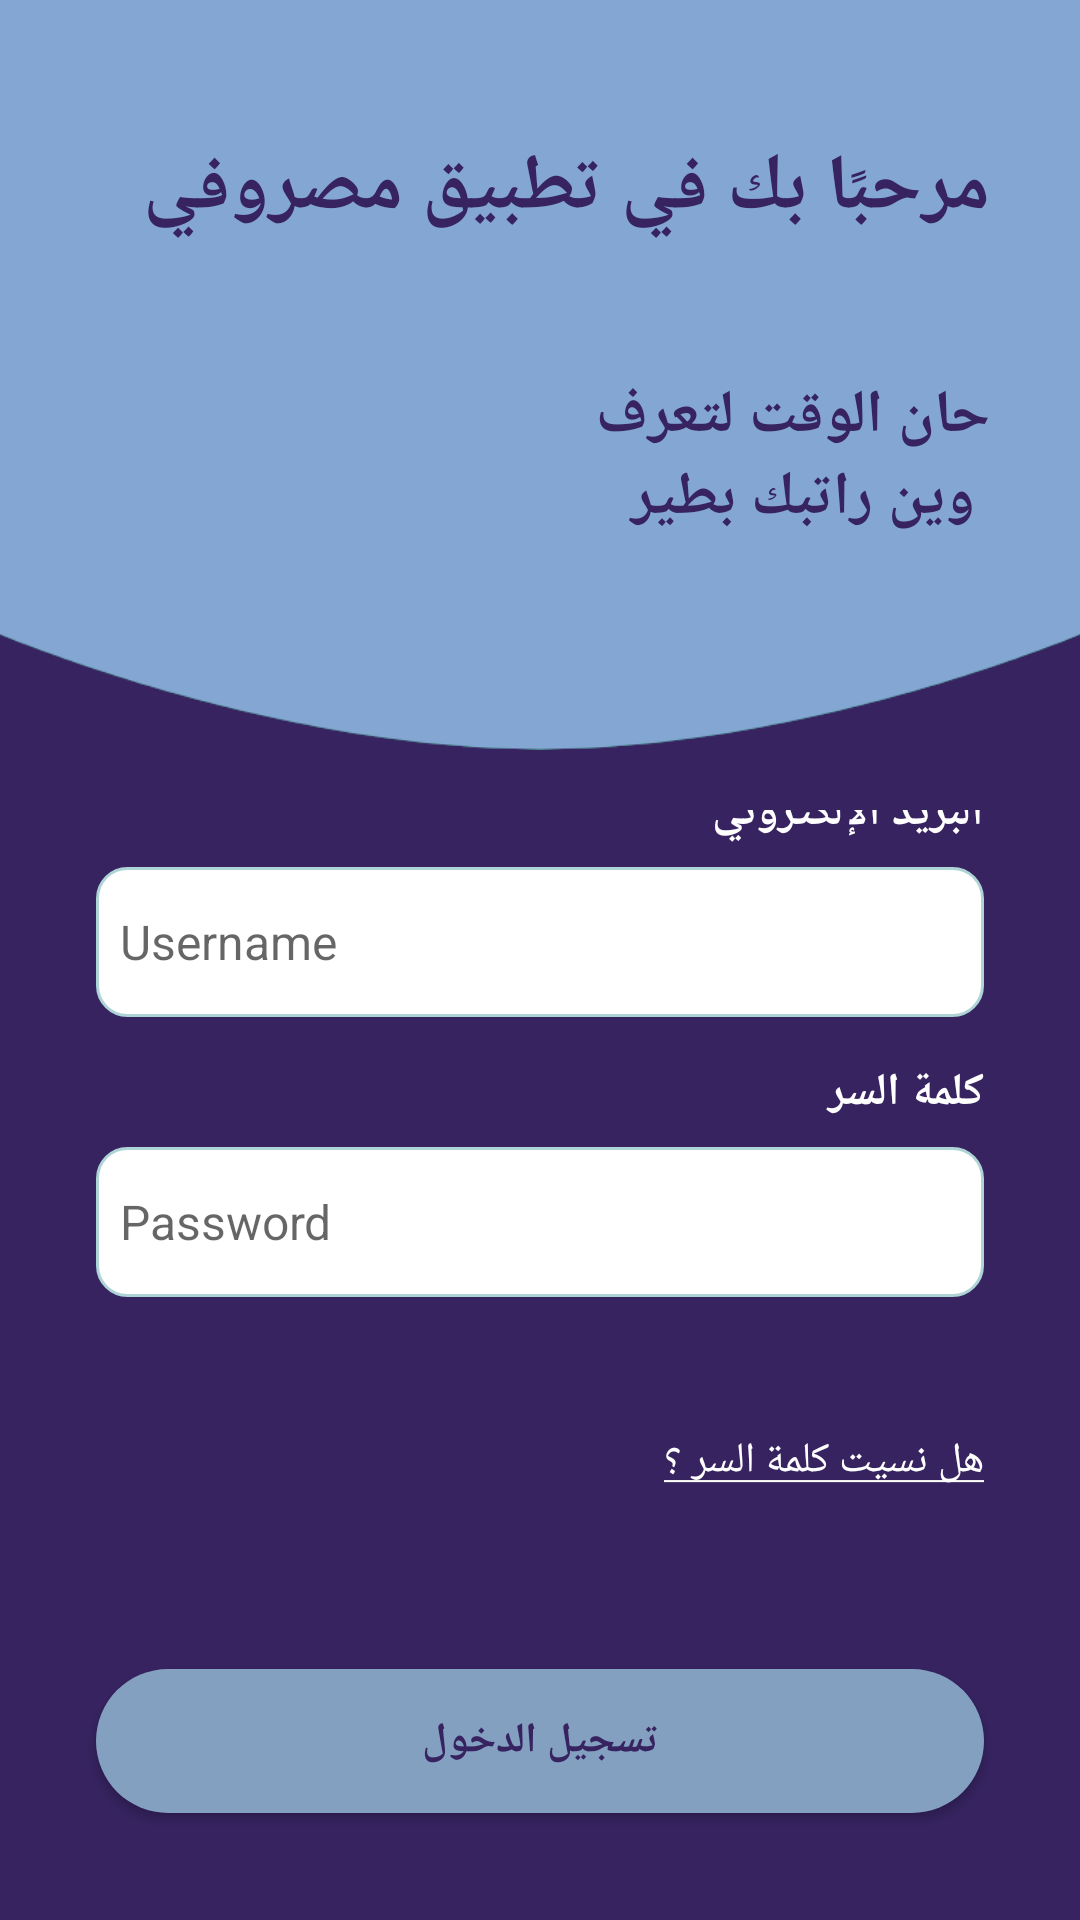

Here is an Android app screen rendered from its layout file. Give the layout XML and the strings, colors and styles it references.
<!-- AndroidManifest.xml: application theme Theme.Masroofe -->
<!-- res/layout/login_activity.xml -->
<?xml version="1.0" encoding="utf-8"?>
<LinearLayout xmlns:android="http://schemas.android.com/apk/res/android"
    xmlns:app="http://schemas.android.com/apk/res-auto"
    xmlns:tools="http://schemas.android.com/tools"
    android:layout_width="match_parent"
    android:layout_height="match_parent"
    android:background="@color/jacarta"
    android:orientation="vertical"
    tools:context=".LoginActivity">

    <androidx.constraintlayout.widget.ConstraintLayout
        android:layout_width="match_parent"
        android:layout_height="250dp"
        android:background="@drawable/top_background"
        tools:ignore="MissingConstraints">

        <ImageView
            android:layout_width="255dp"
            android:layout_height="251dp"
            android:layout_marginTop="60dp"
            app:layout_constraintTop_toTopOf="parent"
            app:srcCompat="@drawable/money" />

        <TextView
            android:layout_width="match_parent"
            android:layout_height="wrap_content"
            android:paddingTop="45dp"
            android:paddingEnd="30dp"
            android:text="@string/mainTitleInLoginActivity"
            android:textColor="@color/jacarta"
            android:textSize="26sp"
            android:textStyle="bold" />

        <TextView
            android:layout_width="match_parent"
            android:layout_height="wrap_content"
            android:paddingTop="125dp"
            android:paddingEnd="30dp"
            android:text="@string/noteInLoginActivity"
            android:textColor="@color/jacarta"
            android:textSize="20sp"
            android:textStyle="bold" />
    </androidx.constraintlayout.widget.ConstraintLayout>

    <LinearLayout
        android:layout_width="match_parent"
        android:layout_height="wrap_content"
        android:layout_marginTop="20dp"
        android:gravity="center"
        android:orientation="vertical">

        <TextView
            style="@style/label_fields_style"
            android:text="@string/emailTitle" />

        <EditText
            android:id="@+id/email"
            style="@style/fields_style"
            android:hint="@string/email"
            android:inputType="textPersonName"
            tools:ignore="TextFields" />

        <TextView
            style="@style/label_fields_style"
            android:text="@string/passwordTitle" />

        <EditText
            android:id="@+id/password"
            style="@style/fields_style"
            android:hint="@string/password"
            android:inputType="textPassword" />

        <TextView
            android:id="@+id/error"
            android:layout_width="match_parent"
            android:layout_height="wrap_content"
            android:layout_marginStart="32dp"
            android:layout_marginTop="8dp"
            android:layout_marginBottom="10dp"
            android:layout_marginEnd="32dp"
            android:textAlignment="textStart"
            android:textColor="@color/red"
            android:textDirection="firstStrong" />

        <TextView
            android:id="@+id/forgetPass"
            android:layout_width="match_parent"
            android:layout_height="wrap_content"
            android:layout_marginStart="32dp"
            android:layout_marginTop="8dp"
            android:layout_marginEnd="32dp"
            android:text="@string/forgetPass"
            android:textAlignment="textStart"
            android:textColor="@color/white"
            android:textDirection="firstStrong" />

        <androidx.appcompat.widget.AppCompatButton
            android:id="@+id/loginBtn"
            style="@style/buttons_login_style"
            android:background="@drawable/btn_background"
            android:text="@string/loginBtnTitle" />

        <androidx.appcompat.widget.AppCompatButton
            android:id="@+id/signUpBtnInLoginActivity"
            style="@style/buttons_login_style"
            android:background="@drawable/btnsignup_background"
            android:text="@string/createNewAccount" />
    </LinearLayout>

</LinearLayout>
<!-- resources referenced by this layout -->
<resources>
  <color name="jacarta">#362360</color>
  <color name="red">#ed1c24</color>
  <color name="white">#FFFFFFFF</color>
  <!-- drawable btn_background (drawable-v24) -->
  <?xml version="1.0" encoding="utf-8"?>
  <selector xmlns:android="http://schemas.android.com/apk/res/android">
  
      <item>
          <shape android:shape="rectangle">
              <solid android:color="@color/vista_blue"/>
              <corners android:radius="50dp"/>
          </shape>
      </item>
  
  </selector>
  <!-- drawable btnsignup_background (drawable-v24) -->
  <?xml version="1.0" encoding="utf-8"?>
  <selector xmlns:android="http://schemas.android.com/apk/res/android">
  
      <item>
          <shape android:shape="rectangle">
              <solid android:color="@color/light_silver"/>
              <corners android:radius="50dp"/>
          </shape>
      </item>
  
  </selector>
  <string name="createNewAccount">إنشاء حساب جديد</string>
  <string name="email">Username</string>
  <string name="emailTitle">البريد الإلكتروني</string>
  <string name="forgetPass"><u>هل نسيت كلمة السر ؟</u></string>
  <string name="loginBtnTitle">تسجيل الدخول</string>
  <string name="mainTitleInLoginActivity">مرحبًا بك في تطبيق مصروفي</string>
  <string name="noteInLoginActivity">حان الوقت لتعرف\n وين راتبك بطير</string>
  <string name="password">Password</string>
  <string name="passwordTitle">كلمة السر</string>
  <style name="buttons_login_style">
          <item name="android:layout_width">match_parent</item>
          <item name="android:layout_height">wrap_content</item>
          <item name="android:layout_marginStart">32dp</item>
          <item name="android:layout_marginTop">60dp</item>
          <item name="android:layout_marginEnd">32dp</item>
          <item name="android:textColor">@color/jacarta</item>
          <item name="android:textStyle">bold</item>
      </style>
  <style name="label_fields_style">
          <item name="android:layout_width">match_parent</item>
          <item name="android:layout_height">wrap_content</item>
          <item name="android:layout_marginTop">15dp</item>
          <item name="android:layout_marginEnd">32dp</item>
          <item name="android:layout_marginStart">32dp</item>
          <item name="android:textAlignment">textStart</item>
          <item name="android:textColor">@color/white</item>
          <item name="android:textSize">15sp</item>
          <item name="android:textStyle">bold</item>
      </style>
  <style name="Theme.Masroofe" parent="Theme.MaterialComponents.DayNight.DarkActionBar">
          
          <item name="colorPrimary">@color/purple_500</item>
          <item name="colorPrimaryVariant">@color/purple_700</item>
          <item name="colorOnPrimary">@color/white</item>
          
          <item name="colorSecondary">@color/teal_200</item>
          <item name="colorSecondaryVariant">@color/teal_700</item>
          <item name="colorOnSecondary">@color/black</item>
          
          <item name="android:statusBarColor">?attr/colorPrimaryVariant</item>
          
      </style>
  <color name="vista_blue">#84A0C1</color>
  <color name="light_silver">#D9D6DB</color>
  <!-- drawable edit_text (drawable-v24) -->
  <?xml version="1.0" encoding="utf-8"?>
  <selector xmlns:android="http://schemas.android.com/apk/res/android">
      <item>
          <shape android:shape="rectangle">
              <solid android:color="#ffffff"/>
              <corners android:radius="10dp"/>
              <stroke android:color="#afd4d5" android:width="1dp"/>
          </shape>
      </item>
  </selector>
  <color name="black">#FF000000</color>
  <color name="purple_500">#FF6200EE</color>
  <color name="purple_700">#FF3700B3</color>
  <color name="teal_200">#FF03DAC5</color>
  <color name="teal_700">#FF018786</color>
</resources>
